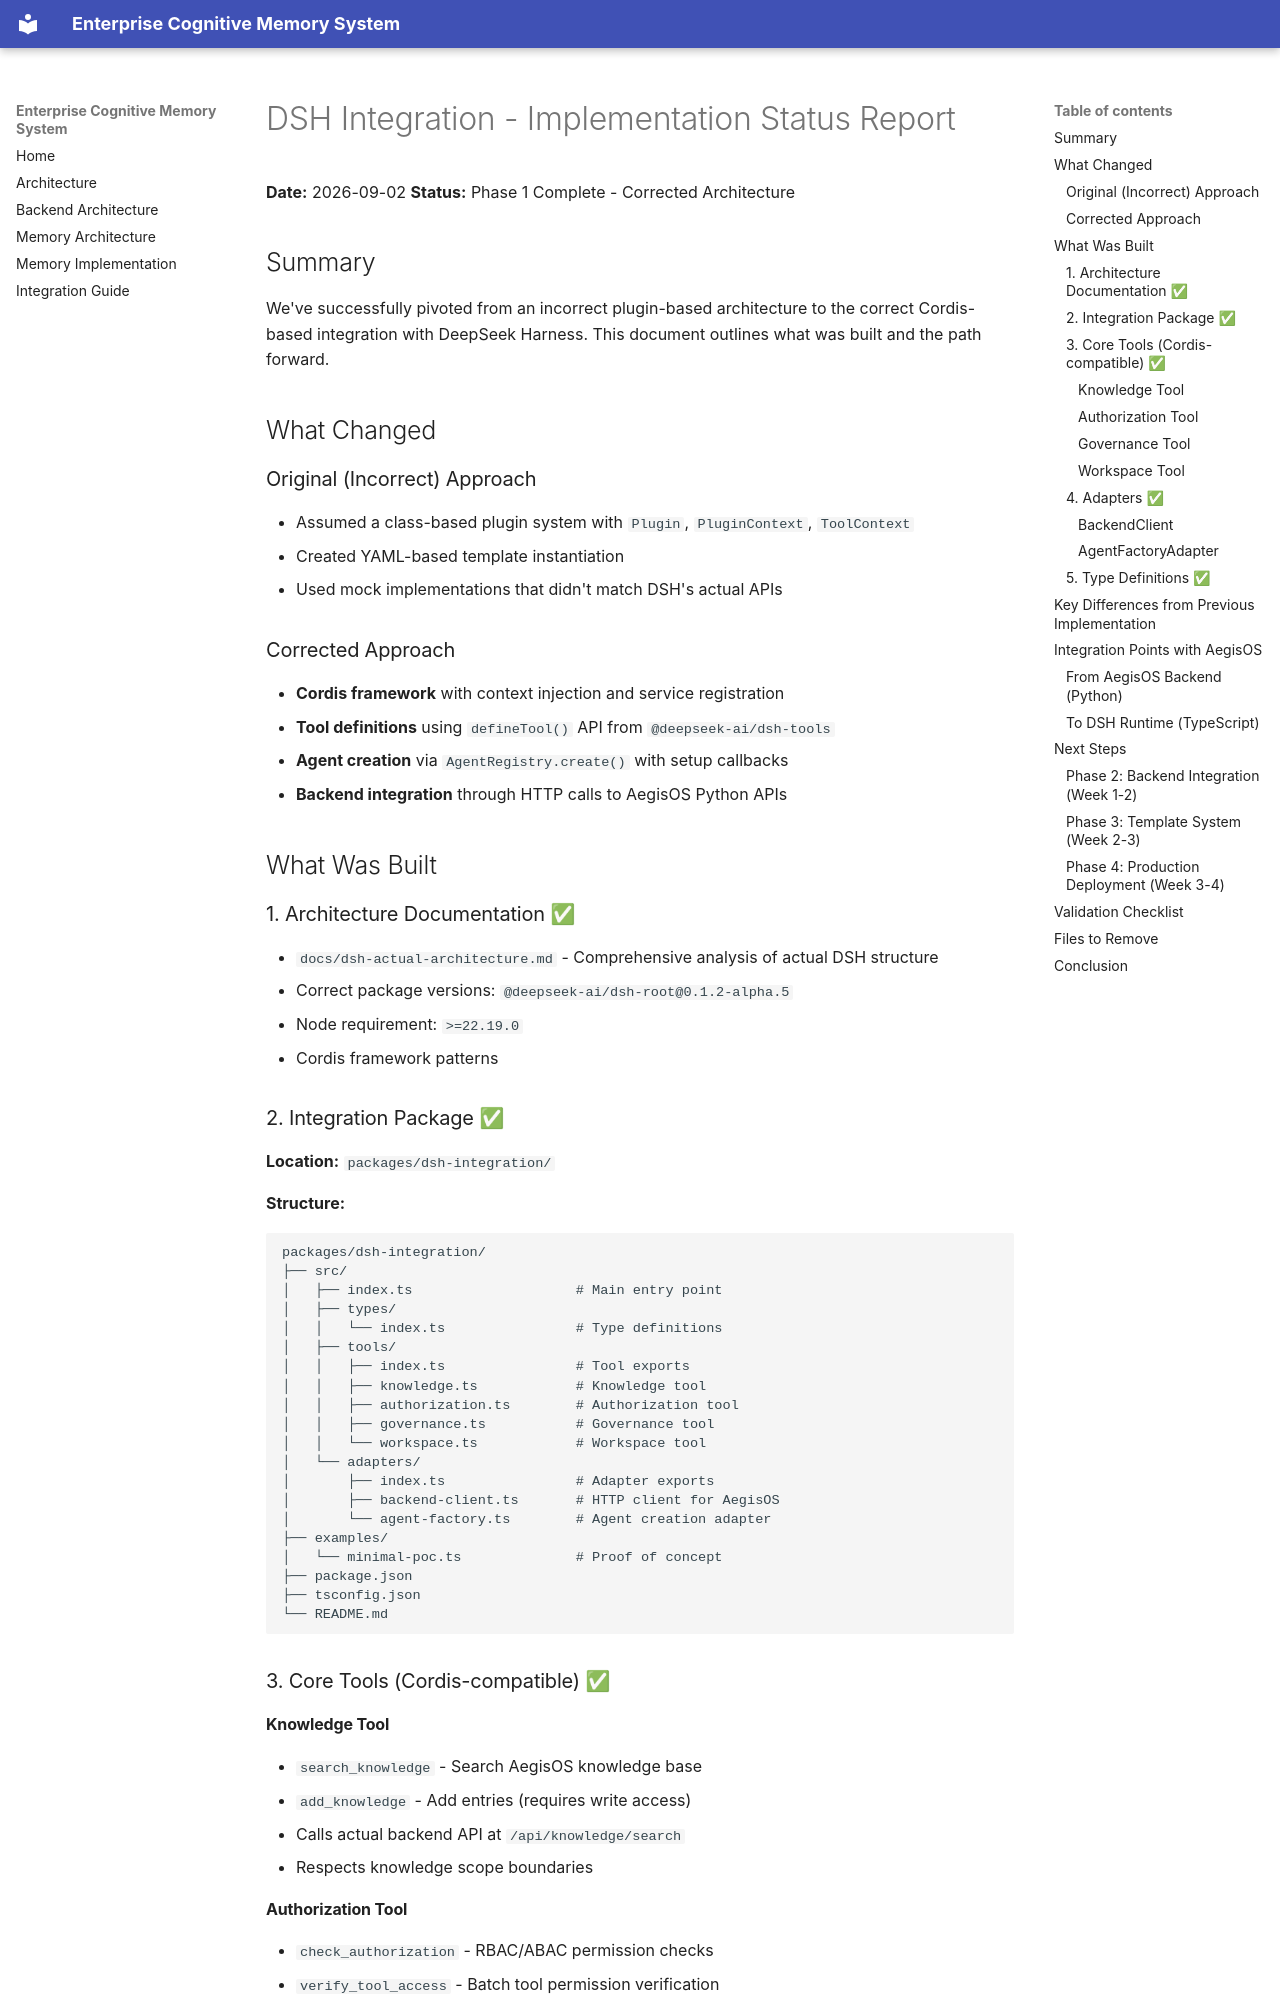

repository: Brajesh9373/AegisOs · page: dsh-integration-status/index.html · generator: mkdocs

# DSH Integration - Implementation Status Report

**Date:** 2026-09-02
**Status:** Phase 1 Complete - Corrected Architecture

## Summary

We've successfully pivoted from an incorrect plugin-based architecture to the correct Cordis-based integration with DeepSeek Harness. This document outlines what was built and the path forward.

## What Changed

### Original (Incorrect) Approach
- Assumed a class-based plugin system with `Plugin`, `PluginContext`, `ToolContext`
- Created YAML-based template instantiation
- Used mock implementations that didn't match DSH's actual APIs

### Corrected Approach
- **Cordis framework** with context injection and service registration
- **Tool definitions** using `defineTool()` API from `@deepseek-ai/dsh-tools`
- **Agent creation** via `AgentRegistry.create()` with setup callbacks
- **Backend integration** through HTTP calls to AegisOS Python APIs

## What Was Built

### 1. Architecture Documentation ✅
- `docs/dsh-actual-architecture.md` - Comprehensive analysis of actual DSH structure
- Correct package versions: `@deepseek-ai/dsh-root@0.1.2-alpha.5`
- Node requirement: `>=22.19.0`
- Cordis framework patterns

### 2. Integration Package ✅
**Location:** `packages/dsh-integration/`

**Structure:**
```
packages/dsh-integration/
├── src/
│   ├── index.ts                    # Main entry point
│   ├── types/
│   │   └── index.ts                # Type definitions
│   ├── tools/
│   │   ├── index.ts                # Tool exports
│   │   ├── knowledge.ts            # Knowledge tool
│   │   ├── authorization.ts        # Authorization tool
│   │   ├── governance.ts           # Governance tool
│   │   └── workspace.ts            # Workspace tool
│   └── adapters/
│       ├── index.ts                # Adapter exports
│       ├── backend-client.ts       # HTTP client for AegisOS
│       └── agent-factory.ts        # Agent creation adapter
├── examples/
│   └── minimal-poc.ts              # Proof of concept
├── package.json
├── tsconfig.json
└── README.md
```

### 3. Core Tools (Cordis-compatible) ✅
